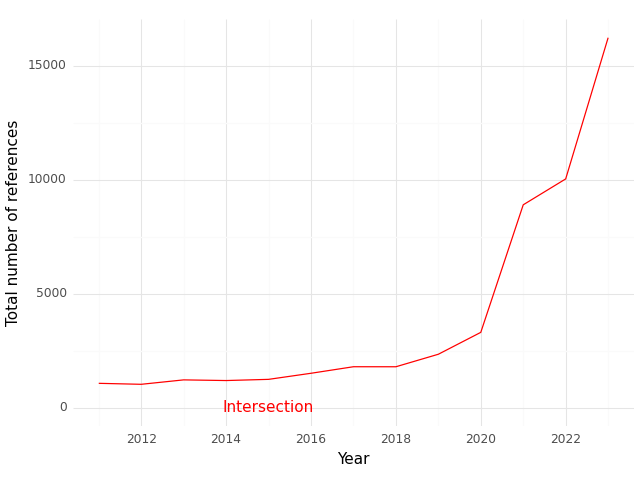

The file beside this chart, header and first rows:
, Year, intersection
0, 2011, 1070
1, 2012, 1027
2, 2013, 1221
3, 2014, 1192
4, 2015, 1244
5, 2016, 1511
6, 2017, 1798
7, 2018, 1797
8, 2019, 2346
9, 2020, 3307
10, 2021, 8905
11, 2022, 10041
12, 2023, 16239
